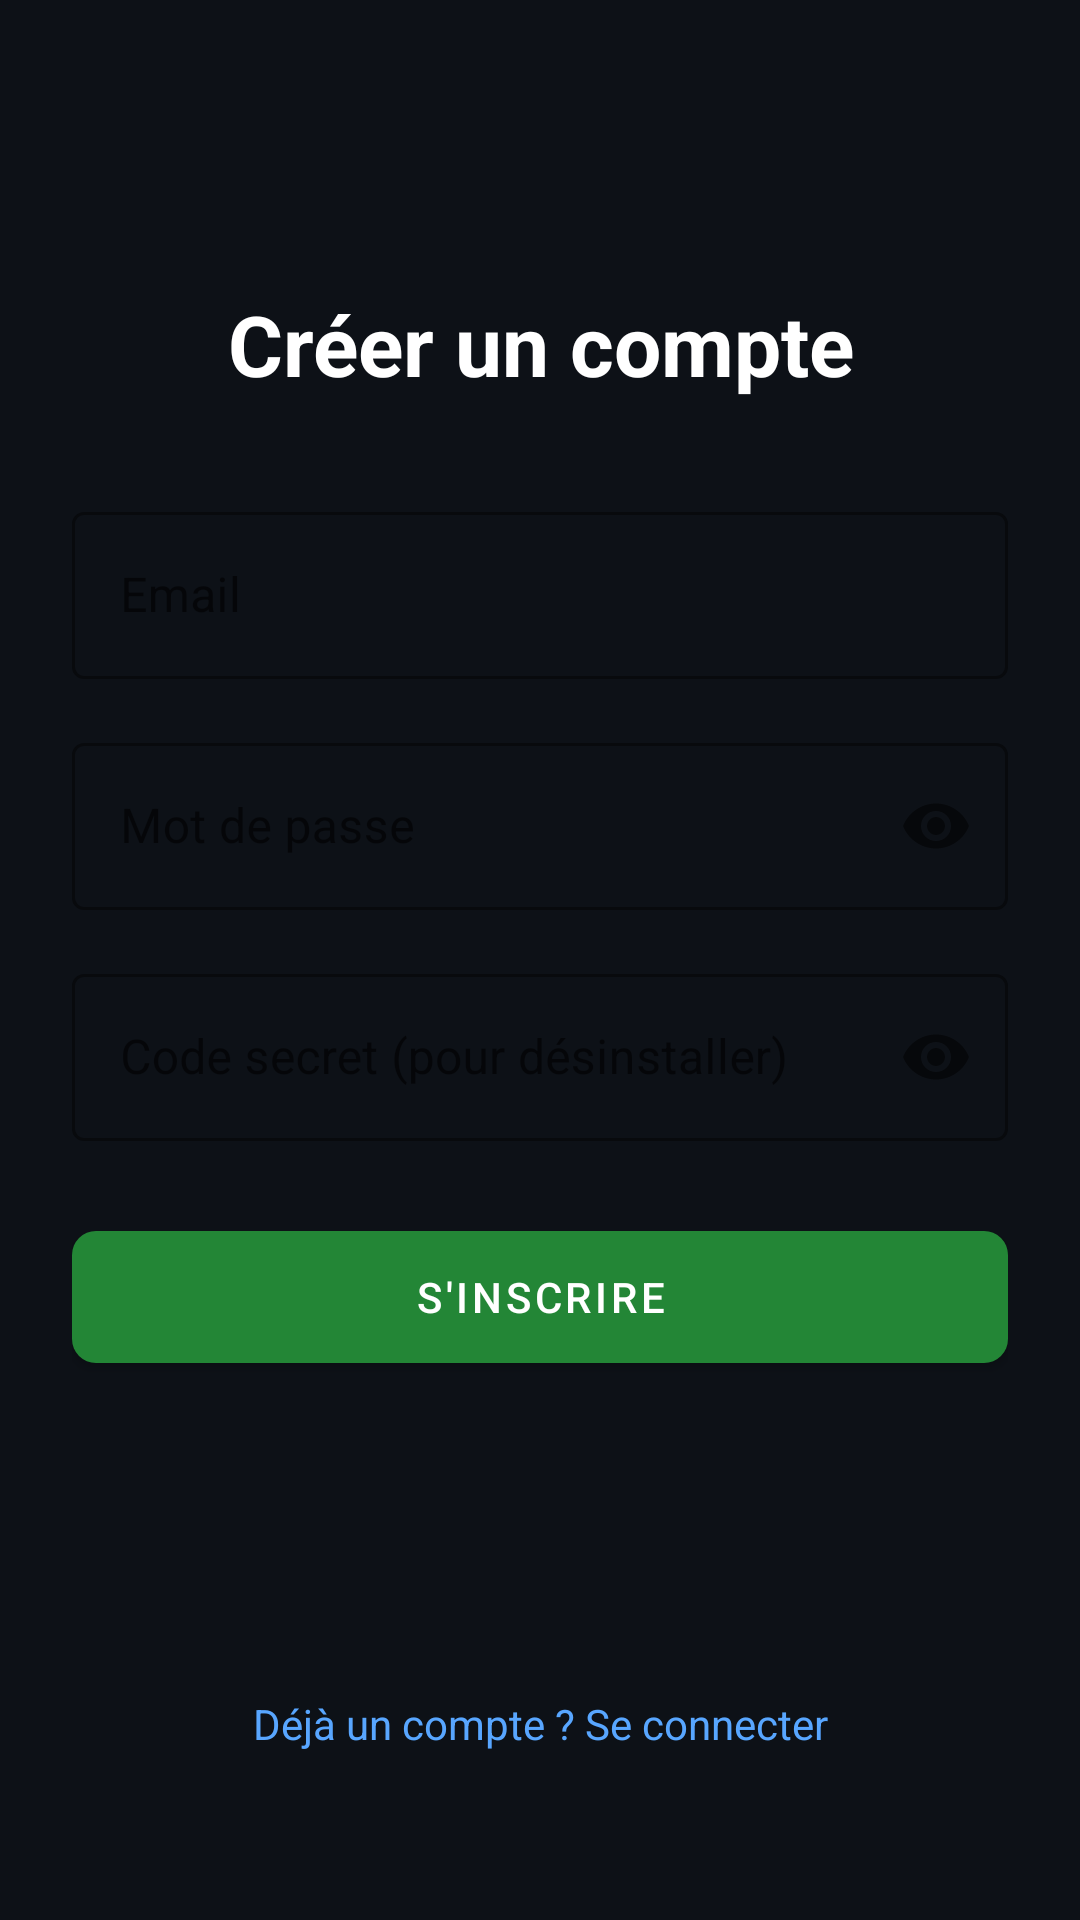

The Android layout XML behind this screen, and the referenced resources:
<!-- AndroidManifest.xml: application theme Theme.GuardianEye -->
<!-- res/layout/activity_register.xml -->
<?xml version="1.0" encoding="utf-8"?>
<androidx.constraintlayout.widget.ConstraintLayout
    xmlns:android="http://schemas.android.com/apk/res/android"
    xmlns:app="http://schemas.android.com/apk/res-auto"
    android:layout_width="match_parent"
    android:layout_height="match_parent"
    android:background="@color/background"
    android:padding="24dp">

    <TextView
        android:id="@+id/tvTitle"
        android:layout_width="wrap_content"
        android:layout_height="wrap_content"
        android:layout_marginStart="52dp"
        android:layout_marginTop="72dp"
        android:text="@string/register_title"
        android:textColor="@color/text_primary"
        android:textSize="28sp"
        android:textStyle="bold"
        app:layout_constraintStart_toStartOf="parent"
        app:layout_constraintTop_toTopOf="parent" />

    <com.google.android.material.textfield.TextInputLayout
        android:id="@+id/tilEmail"
        style="@style/Widget.MaterialComponents.TextInputLayout.OutlinedBox"
        android:layout_width="0dp"
        android:layout_height="wrap_content"
        android:hint="@string/email"
        android:layout_marginTop="32dp"
        app:boxStrokeColor="@color/green_primary"
        app:hintTextColor="@color/text_secondary"
        app:layout_constraintTop_toBottomOf="@id/tvTitle"
        app:layout_constraintStart_toStartOf="parent"
        app:layout_constraintEnd_toEndOf="parent">

        <com.google.android.material.textfield.TextInputEditText
            android:id="@+id/etEmail"
            android:layout_width="match_parent"
            android:layout_height="wrap_content"
            android:inputType="textEmailAddress"
            android:textColor="@color/text_primary"/>

    </com.google.android.material.textfield.TextInputLayout>

    <com.google.android.material.textfield.TextInputLayout
        android:id="@+id/tilPassword"
        style="@style/Widget.MaterialComponents.TextInputLayout.OutlinedBox"
        android:layout_width="0dp"
        android:layout_height="wrap_content"
        android:hint="@string/password"
        android:layout_marginTop="16dp"
        app:boxStrokeColor="@color/green_primary"
        app:hintTextColor="@color/text_secondary"
        app:passwordToggleEnabled="true"
        app:layout_constraintTop_toBottomOf="@id/tilEmail"
        app:layout_constraintStart_toStartOf="parent"
        app:layout_constraintEnd_toEndOf="parent">

        <com.google.android.material.textfield.TextInputEditText
            android:id="@+id/etPassword"
            android:layout_width="match_parent"
            android:layout_height="wrap_content"
            android:inputType="textPassword"
            android:textColor="@color/text_primary"/>

    </com.google.android.material.textfield.TextInputLayout>

    <com.google.android.material.textfield.TextInputLayout
        android:id="@+id/tilSecretCode"
        style="@style/Widget.MaterialComponents.TextInputLayout.OutlinedBox"
        android:layout_width="0dp"
        android:layout_height="wrap_content"
        android:hint="@string/secret_code"
        android:layout_marginTop="16dp"
        app:boxStrokeColor="@color/blue_primary"
        app:hintTextColor="@color/text_secondary"
        app:passwordToggleEnabled="true"
        app:layout_constraintTop_toBottomOf="@id/tilPassword"
        app:layout_constraintStart_toStartOf="parent"
        app:layout_constraintEnd_toEndOf="parent">

        <com.google.android.material.textfield.TextInputEditText
            android:id="@+id/etSecretCode"
            android:layout_width="match_parent"
            android:layout_height="wrap_content"
            android:inputType="textPassword"
            android:textColor="@color/text_primary"/>

    </com.google.android.material.textfield.TextInputLayout>

    <com.google.android.material.button.MaterialButton
        android:id="@+id/btnRegister"
        android:layout_width="0dp"
        android:layout_height="56dp"
        android:text="@string/btn_register"
        android:textColor="@color/white"
        android:layout_marginTop="24dp"
        app:backgroundTint="@color/green_primary"
        app:cornerRadius="8dp"
        app:layout_constraintTop_toBottomOf="@id/tilSecretCode"
        app:layout_constraintStart_toStartOf="parent"
        app:layout_constraintEnd_toEndOf="parent"/>

    <ProgressBar
        android:id="@+id/progressBar"
        android:layout_width="wrap_content"
        android:layout_height="wrap_content"
        android:visibility="gone"
        android:indeterminateTint="@color/green_primary"
        android:layout_marginTop="16dp"
        app:layout_constraintTop_toBottomOf="@id/btnRegister"
        app:layout_constraintStart_toStartOf="parent"
        app:layout_constraintEnd_toEndOf="parent"/>

    <TextView
        android:id="@+id/tvLogin"
        android:layout_width="wrap_content"
        android:layout_height="wrap_content"
        android:text="@string/go_to_login"
        android:textColor="@color/blue_primary"
        android:layout_marginBottom="32dp"
        app:layout_constraintBottom_toBottomOf="parent"
        app:layout_constraintStart_toStartOf="parent"
        app:layout_constraintEnd_toEndOf="parent"/>

</androidx.constraintlayout.widget.ConstraintLayout>
<!-- resources referenced by this layout -->
<resources>
  <color name="background">#0D1117</color>
  <color name="blue_primary">#58A6FF</color>
  <color name="green_primary">#238636</color>
  <color name="text_primary">#FFFFFF</color>
  <color name="text_secondary">#8B949E</color>
  <color name="white">#FFFFFF</color>
  <string name="btn_register">S\'INSCRIRE</string>
  <string name="email">Email</string>
  <string name="go_to_login">Déjà un compte ? Se connecter</string>
  <string name="password">Mot de passe</string>
  <string name="register_title">Créer un compte</string>
  <string name="secret_code">Code secret (pour désinstaller)</string>
  <style name="Theme.GuardianEye" parent="Theme.MaterialComponents.DayNight.NoActionBar">
          <item name="colorPrimary">@color/green_primary</item>
          <item name="colorPrimaryVariant">@color/blue_primary</item>
          <item name="colorOnPrimary">@color/white</item>
          <item name="android:windowBackground">@color/background</item>
          <item name="android:statusBarColor">@color/background</item>
          <item name="android:navigationBarColor">@color/background</item>
      </style>
</resources>
